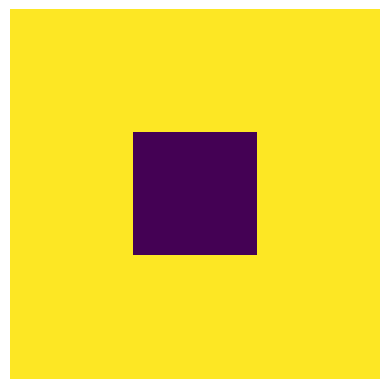

The script that saved this image:
###############################################################################
# Conway's Game of Life - Example 1
############################################################################### 

import numpy as np
from numpy import random
from scipy.signal import convolve2d
import matplotlib.pyplot as plt
from matplotlib.animation import FuncAnimation, PillowWriter

# Size of game grid
gridSizeX = 64
gridSizeY = 64

# Convolution kernel, used for determining the number of neighbors
kernel = np.asarray([[1,1,1], [1,0,1], [1,1,1]])

# Random starting grid
mainGrid = random.randint(2, size=(gridSizeX, gridSizeY))

# Setup plot window
fig = plt.figure(frameon=False)
image = plt.imshow(mainGrid)
plt.axis('off')

# Function to update the grid
def update(frame):
    global mainGrid
    
    # Use 2D convolution to determine the number of active cells around each target cell
    neighborGrid = convolve2d(mainGrid, kernel, mode='same', boundary='wrap')
    
    # After an update, a given cell is alive if and only if one of these two conditions is true:
    # 1. It was already alive and had 2 or 3 neighbours.
    # 2. It was dead and had exactly 3 neighbours.
    #
    # This can be written in a boolean format as:
    # isAlive = (isAlive AND (neighbors = 3 OR neighbors = 2)) OR (NOT(isAlive) AND neighbors = 3)
    # Which can be simplified to:
    # isAlive =  (isAlive AND neighbors = 2) OR (neighbors = 3)
    mainGrid = (mainGrid & (neighborGrid==2)) | (neighborGrid==3)
    
    # Update the plot image
    image.set_array(mainGrid)

# Run animation
anim = FuncAnimation(fig, update, interval=30, frames=120, repeat=False)

# Save as gif
writergif = PillowWriter(fps=10)
anim.save(r"C:\Users\<user>\Desktop\conway\example1\animation.gif", writer=writergif)

# Save kernel image
plt.imshow(kernel)
plt.savefig(r"C:\Users\<user>\Desktop\conway\example1\kernel.jpg")
